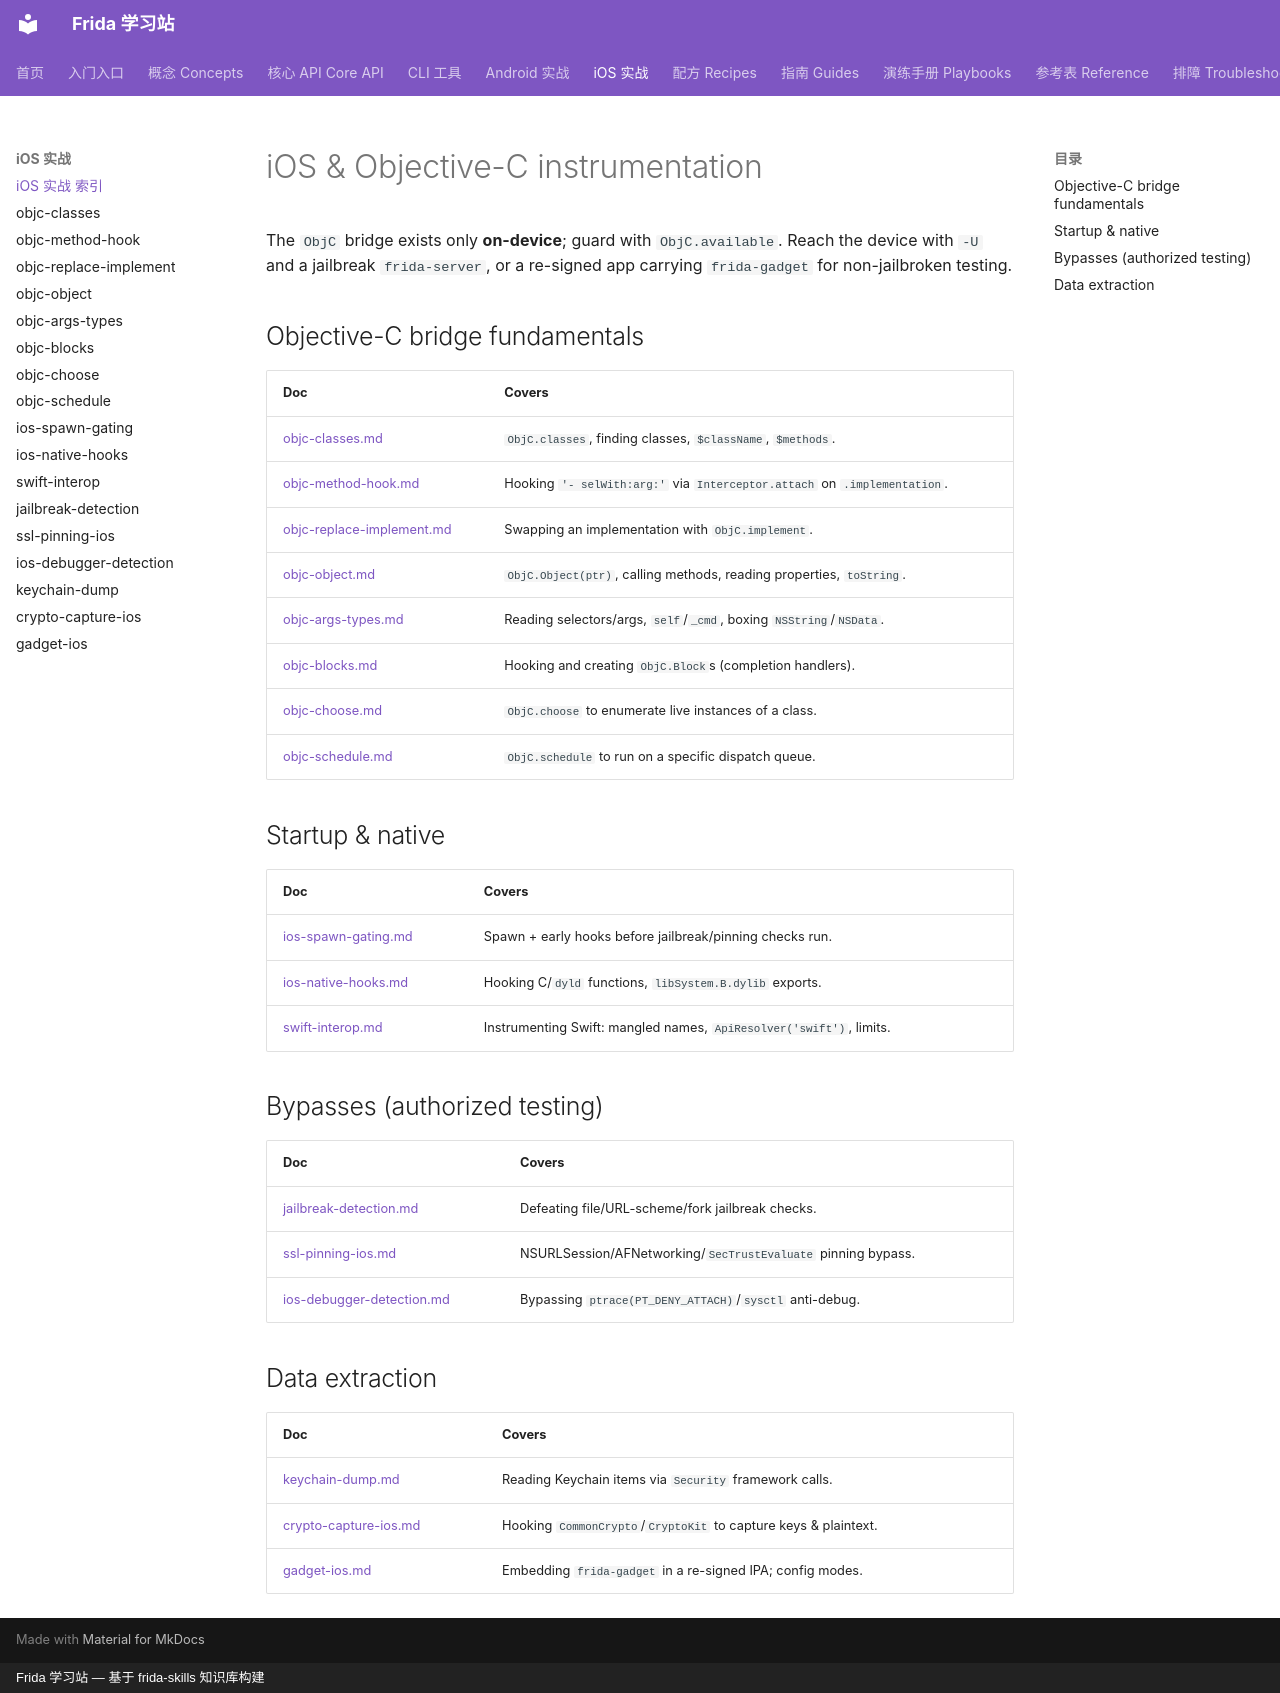

repository: android-security-engineer/frida-skills · page: references/ios/index.html · generator: mkdocs · copyright: Frida 学习站 — 基于 frida-skills 知识库构建

---
name: ios-index
description: Index of Frida iOS/Objective-C docs — ObjC.classes, method hooks, ObjC.Object, blocks, jailbreak/SSL-pinning bypass, keychain dumping, Swift, gadget for non-jailbroken devices.
---

# iOS & Objective-C instrumentation

The `ObjC` bridge exists only **on-device**; guard with `ObjC.available`. Reach
the device with `-U` and a jailbreak `frida-server`, or a re-signed app carrying
`frida-gadget` for non-jailbroken testing.

## Objective-C bridge fundamentals
| Doc | Covers |
| --- | --- |
| [objc-classes.md](objc-classes.md) | `ObjC.classes`, finding classes, `$className`, `$methods`. |
| [objc-method-hook.md](objc-method-hook.md) | Hooking `'- selWith:arg:'` via `Interceptor.attach` on `.implementation`. |
| [objc-replace-implement.md](objc-replace-implement.md) | Swapping an implementation with `ObjC.implement`. |
| [objc-object.md](objc-object.md) | `ObjC.Object(ptr)`, calling methods, reading properties, `toString`. |
| [objc-args-types.md](objc-args-types.md) | Reading selectors/args, `self`/`_cmd`, boxing `NSString`/`NSData`. |
| [objc-blocks.md](objc-blocks.md) | Hooking and creating `ObjC.Block`s (completion handlers). |
| [objc-choose.md](objc-choose.md) | `ObjC.choose` to enumerate live instances of a class. |
| [objc-schedule.md](objc-schedule.md) | `ObjC.schedule` to run on a specific dispatch queue. |

## Startup & native
| Doc | Covers |
| --- | --- |
| [ios-spawn-gating.md](ios-spawn-gating.md) | Spawn + early hooks before jailbreak/pinning checks run. |
| [ios-native-hooks.md](ios-native-hooks.md) | Hooking C/`dyld` functions, `libSystem.B.dylib` exports. |
| [swift-interop.md](swift-interop.md) | Instrumenting Swift: mangled names, `ApiResolver('swift')`, limits. |

## Bypasses (authorized testing)
| Doc | Covers |
| --- | --- |
| [jailbreak-detection.md](jailbreak-detection.md) | Defeating file/URL-scheme/fork jailbreak checks. |
| [ssl-pinning-ios.md](ssl-pinning-ios.md) | NSURLSession/AFNetworking/`SecTrustEvaluate` pinning bypass. |
| [ios-debugger-detection.md](ios-debugger-detection.md) | Bypassing `ptrace(PT_DENY_ATTACH)`/`sysctl` anti-debug. |

## Data extraction
| Doc | Covers |
| --- | --- |
| [keychain-dump.md](keychain-dump.md) | Reading Keychain items via `Security` framework calls. |
| [crypto-capture-ios.md](crypto-capture-ios.md) | Hooking `CommonCrypto`/`CryptoKit` to capture keys & plaintext. |
| [gadget-ios.md](gadget-ios.md) | Embedding `frida-gadget` in a re-signed IPA; config modes. |
